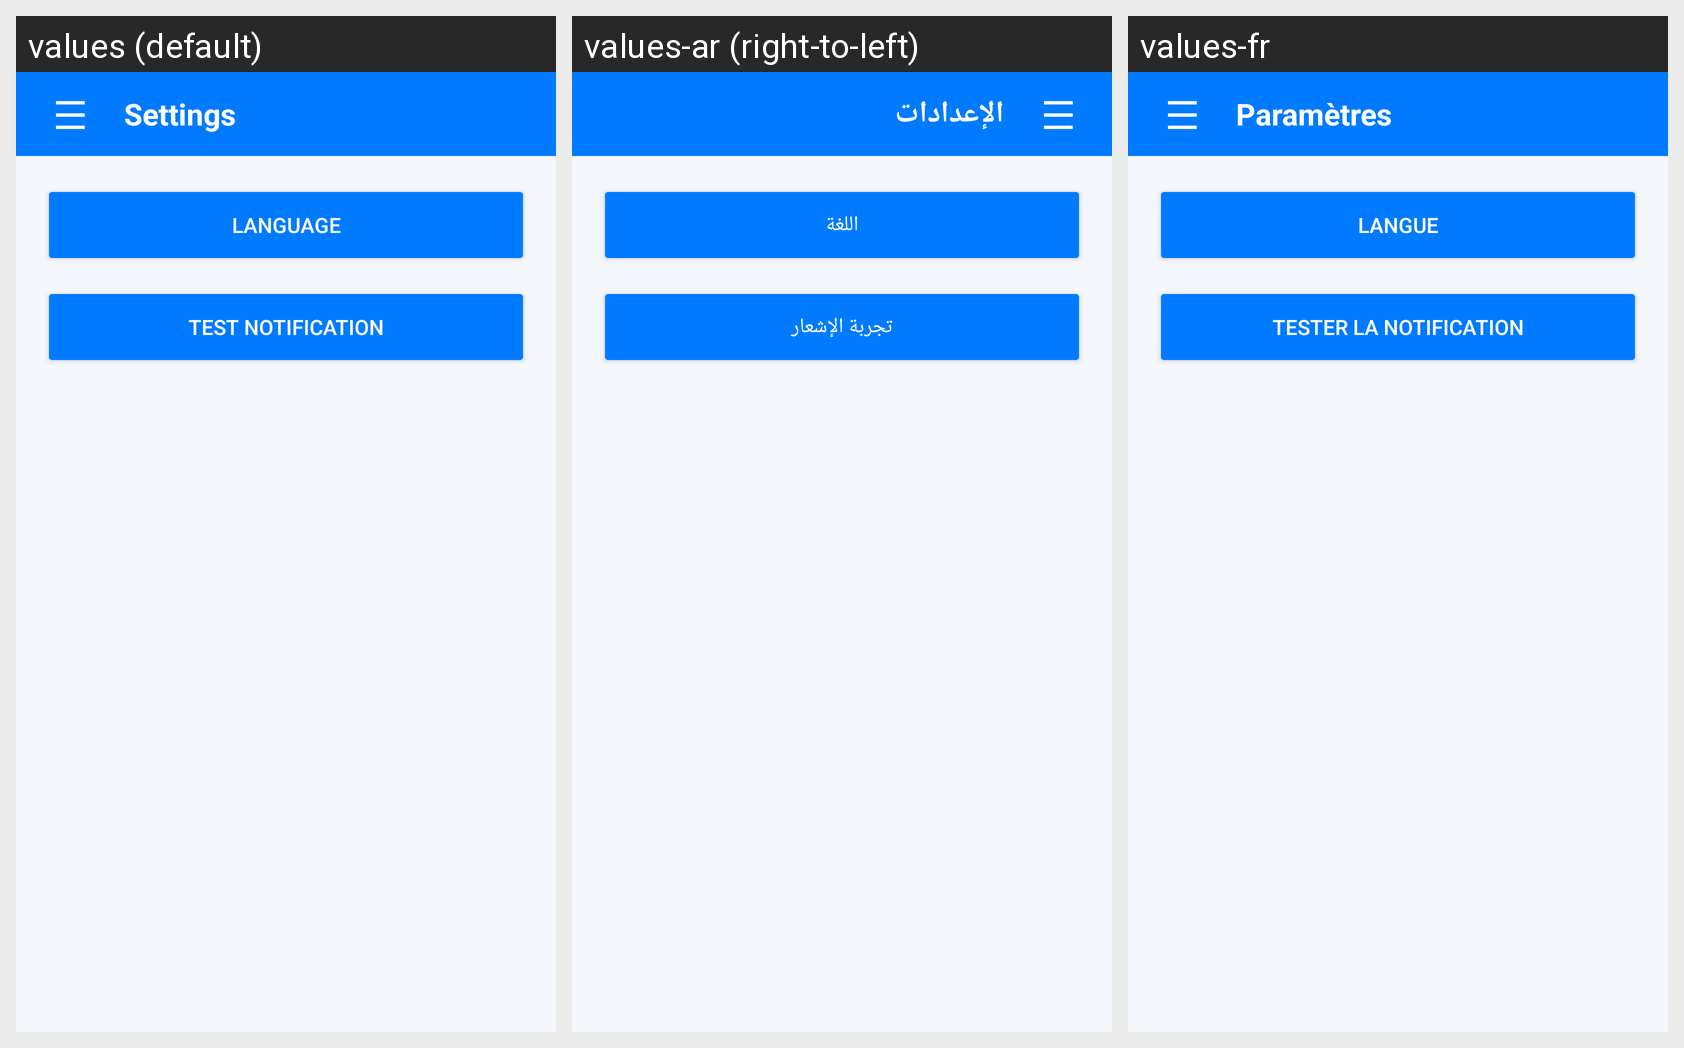

Translations of the strings shown on this Android screen, per locale in the grid:
Android screen res/layout/activity_settings.xml rendered under 3 locales, left to right: values (default), values-ar (right-to-left), values-fr. Device: Nexus 5 (rendered at 1080×1920; each locale shown at half size, 540×960, under a caption strip naming it); theme Theme.DeliveryGo.
Strings drawn on this screen, with the default value and each locale's value (text and hints the layout hard-codes, and strings that could not be matched under every locale, appear in the picture but are not listed):

settings_title
  values: Settings
  values-ar: الإعدادات
  values-fr: Paramètres

settings_language
  values: Language
  values-ar: اللغة
  values-fr: Langue

settings_test_notification
  values: Test notification
  values-ar: تجربة الإشعار
  values-fr: Tester la notification
